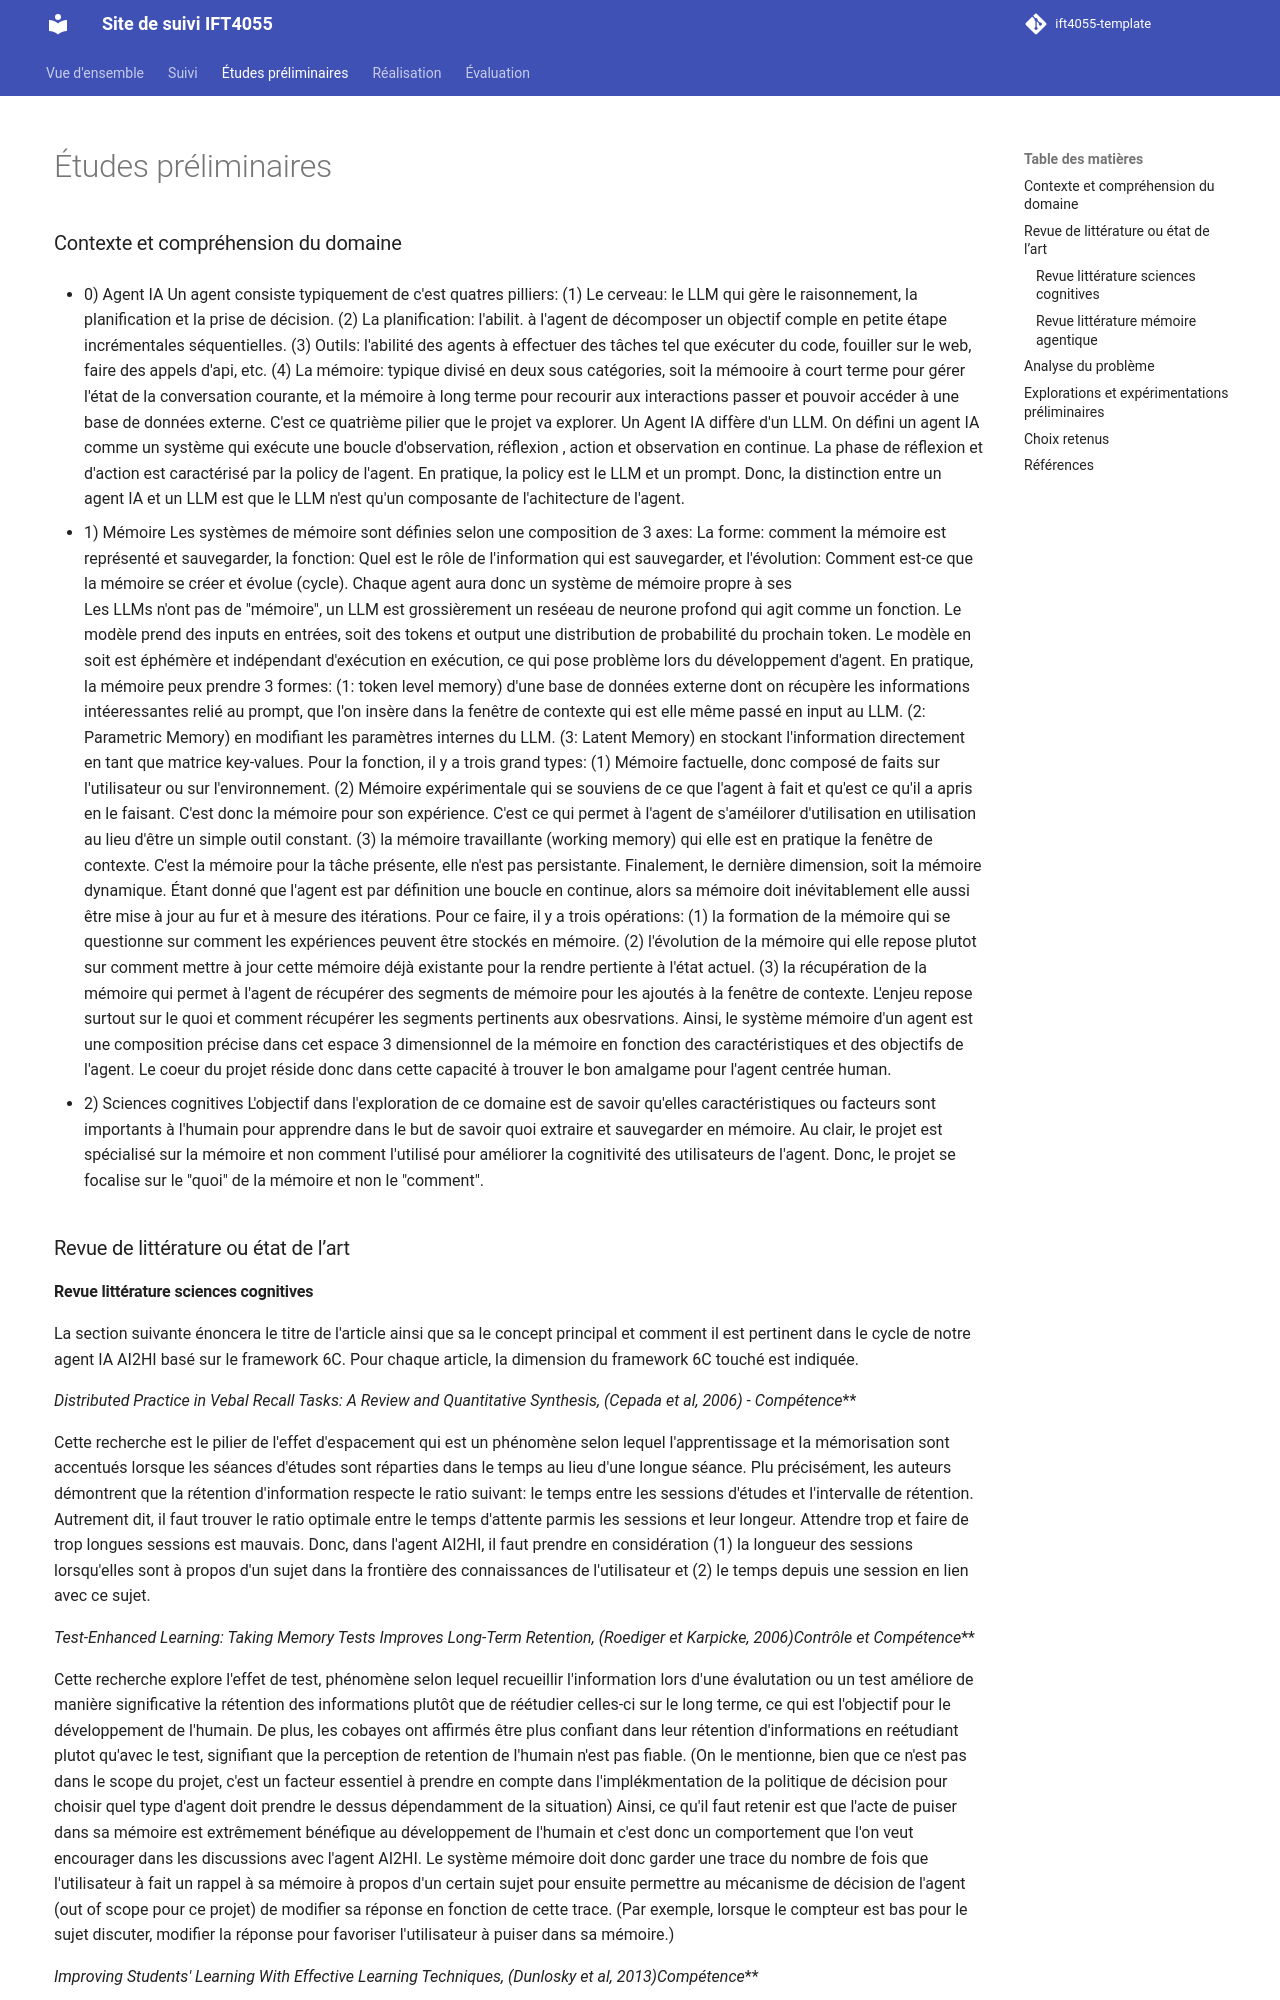

repository: MaxGauthier/ift4055-project · page: analyse/index.html · generator: mkdocs

---
title: Études préliminaires
---

<style>
    @media screen and (min-width: 76em) {
        .md-sidebar--primary {
            display: none !important;
        }
    }
</style>

# Études préliminaires
